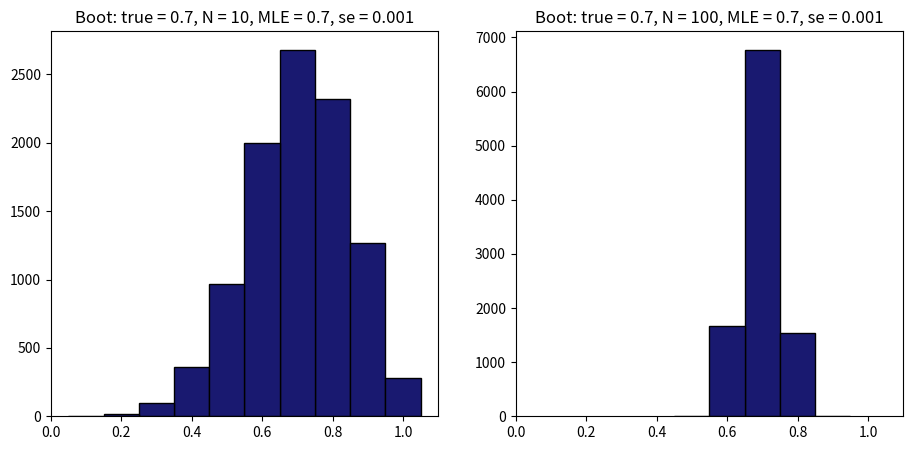

The matplotlib source for this figure:
import operator
import numpy as np
import scipy.stats as ss
import matplotlib.pyplot as plt

def Draw(index, N):
    theta = 0.7               # 所有的样本都来自 Ber(θ = 0.7)
    ber = ss.bernoulli(theta)

    iterCounts = 10000        # 抽样10000次，每次10个样本或者100个样本
    N = N

    data = {}
    for i in range(iterCounts):
        sample = ber.rvs(N)
        # 当N很大时，为了避免生成过多的bar，一律只保留小数点后一位
        MLE = np.around(np.count_nonzero(sample) / len(sample), 1)  
        if MLE not in data:
            data[MLE] = 1
        else:
            data[MLE] += 1

    print('sample distribution when N = {0}: {1}'.format(N, data))
    MLE = sorted(iter(data.items()), key=operator.itemgetter(1), reverse=True)[0][0]

    print(list(data.keys()), list(data.values()))
    plt.subplot(index)
    plt.bar(list(data.keys()), list(data.values()), width=0.1, align='center', color='midnightblue', edgecolor='k')
    plt.xlim(0, 1.1)
    plt.title('Boot: true = {0}, N = {1}, MLE = {2}, se = 0.001'.format(theta, N, MLE))

plt.figure(figsize=(11, 5))
Draw(121, 10)
Draw(122, 100)

plt.show()
